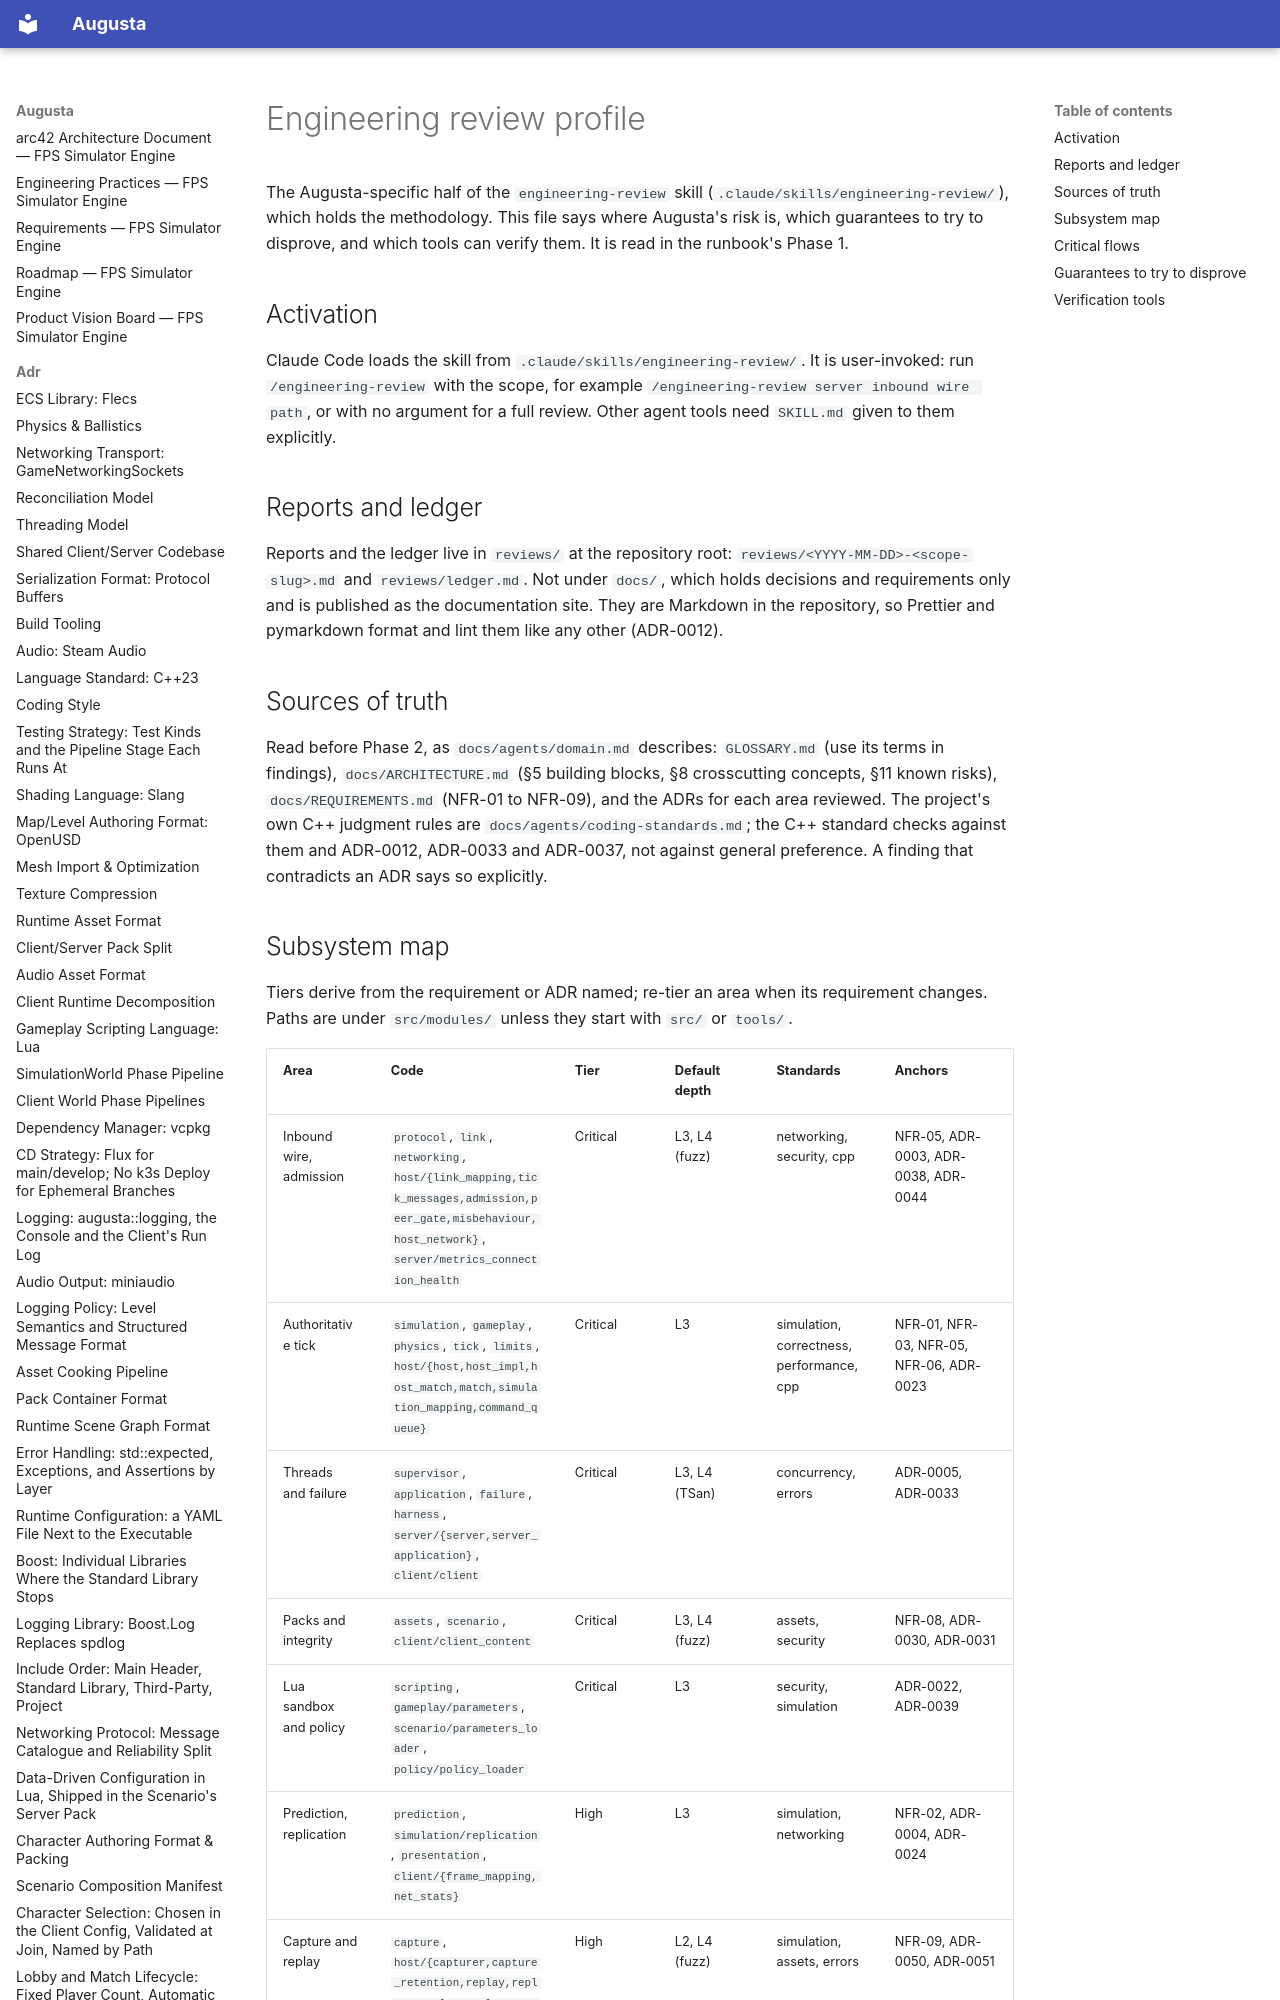

repository: sergioffpc/augusta · page: agents/engineering-review/index.html · generator: mkdocs

# Engineering review profile

The Augusta-specific half of the `engineering-review` skill
(`.claude/skills/engineering-review/`), which holds the methodology. This file
says where Augusta's risk is, which guarantees to try to disprove, and which
tools can verify them. It is read in the runbook's Phase 1.

## Activation

Claude Code loads the skill from `.claude/skills/engineering-review/`. It is
user-invoked: run `/engineering-review` with the scope, for example
`/engineering-review server inbound wire path`, or with no argument for a full
review. Other agent tools need `SKILL.md` given to them explicitly.

## Reports and ledger

Reports and the ledger live in `reviews/` at the repository root:
`reviews/<YYYY-MM-DD>-<scope-slug>.md` and `reviews/ledger.md`. Not under
`docs/`, which holds decisions and requirements only and is published as the
documentation site. They are Markdown in the repository, so Prettier and
pymarkdown format and lint them like any other (ADR-0012).

## Sources of truth

Read before Phase 2, as `docs/agents/domain.md` describes: `GLOSSARY.md` (use
its terms in findings), `docs/ARCHITECTURE.md` (§5 building blocks, §8
crosscutting concepts, §11 known risks), `docs/REQUIREMENTS.md` (NFR-01 to
NFR-09), and the ADRs for each area reviewed. The project's own C++ judgment
rules are `docs/agents/coding-standards.md`; the C++ standard checks against
them and ADR-0012, ADR-0033 and ADR-0037, not against general preference. A
finding that contradicts an ADR says so explicitly.
